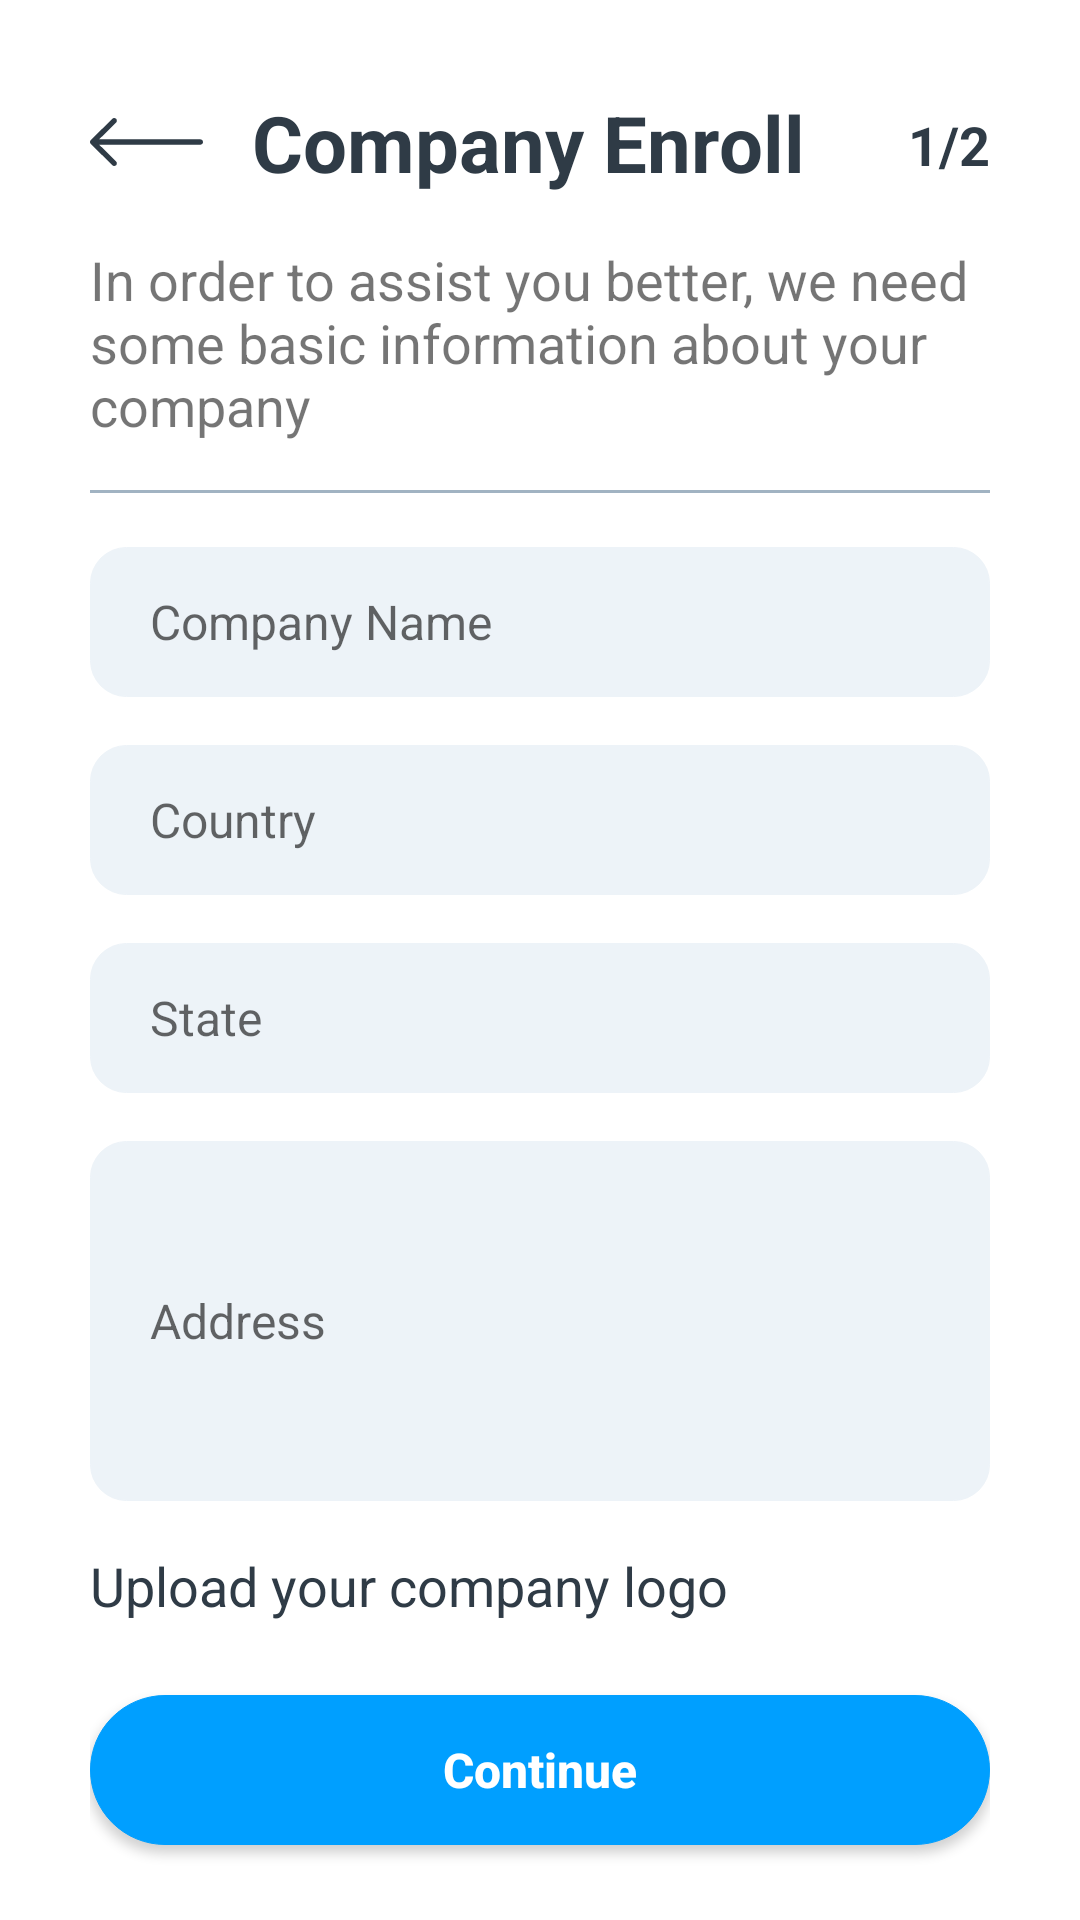

This screen was rendered from an Android layout file. Write that file and the resources it references.
<!-- AndroidManifest.xml: application theme Theme.EmplyApp.NoActionBar -->
<!-- res/layout/activity_company.xml -->
<?xml version="1.0" encoding="utf-8"?>
<RelativeLayout xmlns:android="http://schemas.android.com/apk/res/android"
    xmlns:app="http://schemas.android.com/apk/res-auto"
    xmlns:tools="http://schemas.android.com/tools"
    android:layout_width="match_parent"
    android:layout_height="match_parent"
    tools:context=".CompanyActivity">
    <RelativeLayout
        android:layout_width="match_parent"
        android:layout_height="match_parent"
        android:padding="30dp">
        <RelativeLayout
            android:id="@+id/titleBar"
            android:layout_width="match_parent"
            android:layout_height="wrap_content"
            android:orientation="horizontal">
            <androidx.appcompat.widget.AppCompatImageButton
                android:id="@+id/btnBack"
                android:layout_width="38dp"
                android:layout_height="16dp"
                style="@style/Widget.AppCompat.ActionBar.TabText"
                android:scaleType="fitStart"
                android:src="@drawable/backward_icon"
                android:layout_centerVertical="true"
                android:visibility="visible" />
            <TextView
                android:id="@+id/txtTitle2"
                android:layout_width="wrap_content"
                android:layout_height="wrap_content"
                android:text="Company Enroll"
                android:textSize="26sp"
                android:textStyle="bold"
                android:layout_marginLeft="16dp"
                android:textColor="@color/font_dark"
                android:layout_toRightOf="@id/btnBack"/>
            <TextView
                android:layout_width="wrap_content"
                android:layout_height="wrap_content"
                android:text="1/2"
                android:layout_marginTop="6dp"
                android:textSize="18sp"
                android:textStyle="bold"
                android:textColor="@color/font_dark"
                android:layout_alignParentRight="true"/>
        </RelativeLayout>
        <TextView
            android:id="@+id/txtSubtitle"
            android:layout_width="match_parent"
            android:layout_height="wrap_content"
            android:layout_marginVertical="16dp"
            android:textSize="18dp"
            android:text="In order to assist you better, we need some basic information about your company"
            android:layout_below="@id/titleBar" />
        <View
            android:id="@+id/lineNormal"
            android:layout_width="match_parent"
            android:layout_height="1dp"
            android:layout_below="@id/txtSubtitle"
            android:background="@color/font_inbox"/>
        <LinearLayout
            android:id="@+id/formNormal"
            android:layout_width="match_parent"
            android:layout_height="wrap_content"
            android:layout_below="@id/lineNormal"
            android:orientation="vertical">
        <com.google.android.material.textfield.TextInputEditText
            android:id="@+id/edtCompanyName"
            android:layout_width="match_parent"
            android:layout_height="50dp"
            android:background="@drawable/rounded_box"
            android:layout_marginTop="18dp"
            android:textSize="16sp"
            android:inputType="text"
            android:hint="Company Name"
            android:paddingHorizontal="20dp"/>
        <com.google.android.material.textfield.TextInputEditText
            android:id="@+id/edtCountry"
            android:layout_width="match_parent"
            android:layout_height="50dp"
            android:background="@drawable/rounded_box"
            android:layout_marginTop="16dp"
            android:textSize="16sp"
            android:inputType="text"
            android:hint="Country"
            android:paddingHorizontal="20dp"/>
            <com.google.android.material.textfield.TextInputEditText
                android:id="@+id/edtState"
                android:layout_width="match_parent"
                android:layout_height="50dp"
                android:background="@drawable/rounded_box"
                android:layout_marginTop="16dp"
                android:textSize="16sp"
                android:inputType="text"
                android:hint="State"
                android:paddingHorizontal="20dp"/>

            <com.google.android.material.textfield.TextInputEditText
                android:id="@+id/edtAddress"
                android:layout_width="match_parent"
                android:layout_height="120dp"
                android:layout_marginTop="16dp"
                android:background="@drawable/rounded_box"
                android:hint="Address"
                android:inputType="text"
                android:paddingHorizontal="20dp"
                android:textSize="16sp" />
        </LinearLayout>
        <TextView
            android:id="@+id/txtUpload"
            android:layout_width="match_parent"
            android:layout_height="wrap_content"
            android:text="Upload your company logo"
            android:textColor="@color/font_dark"
            android:layout_marginTop="16dp"
            android:layout_marginBottom="8dp"
            android:textSize="18sp"
            android:layout_below="@id/formNormal"/>
        <RelativeLayout
            android:layout_width="match_parent"
            android:layout_height="140dp"
            android:layout_below="@id/txtUpload"
            android:background="@drawable/rounded_box">
            <RelativeLayout
                android:layout_width="wrap_content"
                android:layout_height="wrap_content"
                android:layout_centerInParent="true">
                <androidx.appcompat.widget.AppCompatImageView
                    android:id="@+id/img"
                    android:layout_width="52dp"
                    android:layout_height="52dp"
                    android:layout_centerHorizontal="true"
                    android:src="@drawable/image" />
                <TextView
                    android:layout_width="wrap_content"
                    android:layout_height="wrap_content"
                    android:text="Upload Image"
                    android:layout_below="@id/img"
                    android:layout_centerHorizontal="true"/>
            </RelativeLayout>
        </RelativeLayout>
    </RelativeLayout>
    <RelativeLayout
        android:layout_width="match_parent"
        android:layout_height="100dp"
        android:layout_alignParentBottom="true"
        android:paddingHorizontal="30dp"
        android:background="@color/white">
        <androidx.appcompat.widget.AppCompatButton
            android:id="@+id/btnContinue"
            android:layout_width="match_parent"
            android:layout_height="50dp"
            android:layout_centerInParent="true"
            android:text="Continue"
            android:textAllCaps="false"
            android:textColor="@color/white"
            android:textStyle="bold"
            android:textSize="16sp"
            android:background="@drawable/rounded_max_primary_box"/>
    </RelativeLayout>
</RelativeLayout>
<!-- resources referenced by this layout -->
<resources>
  <color name="font_dark">#2F3B46</color>
  <color name="font_inbox">#A1B3C2</color>
  <color name="white">#FFFFFFFF</color>
  <!-- drawable image (drawable) -->
  <vector xmlns:android="http://schemas.android.com/apk/res/android"
      android:width="40dp"
      android:height="39dp"
      android:viewportWidth="40"
      android:viewportHeight="39">
    <path
        android:pathData="M27.223,3.344C32.871,3.344 36.666,7.148 36.666,12.808V25.87C36.666,31.53 32.871,35.334 27.221,35.334H12.777C7.128,35.334 3.333,31.53 3.333,25.87V12.808C3.333,7.148 7.128,3.344 12.777,3.344H27.223ZM29.061,20.219C27.274,19.149 25.895,20.651 25.523,21.132C25.164,21.596 24.856,22.107 24.531,22.619C23.736,23.882 22.826,25.338 21.251,26.184C18.961,27.401 17.223,26.28 15.973,25.465C15.504,25.161 15.048,24.874 14.594,24.682C13.474,24.219 12.467,24.747 10.972,26.569C10.188,27.521 9.41,28.466 8.622,29.407C8.151,29.969 8.264,30.838 8.899,31.214C9.913,31.813 11.15,32.135 12.547,32.135H26.594C27.386,32.135 28.181,32.031 28.938,31.794C30.644,31.259 31.999,30.034 32.706,28.416C33.303,27.056 33.592,25.405 33.034,24.032C32.848,23.576 32.57,23.152 32.18,22.779C31.156,21.803 30.199,20.892 29.061,20.219ZM14.164,9.742C11.867,9.742 10,11.536 10,13.741C10,15.945 11.867,17.74 14.164,17.74C16.461,17.74 18.329,15.945 18.329,13.741C18.329,11.536 16.461,9.742 14.164,9.742Z"
        android:fillColor="#009FFF"/>
  </vector>
  <!-- drawable rounded_box (drawable) -->
  <?xml version="1.0" encoding="utf-8"?>
  <selector xmlns:android="http://schemas.android.com/apk/res/android">
      <item android:state_pressed="false" >
          <shape>
              <solid
                  android:color="#EDF3F8" />
              <stroke
                  android:width="1px"
                  android:color="#EDF3F8" />
              <corners android:radius="12dp" />
          </shape>
      </item>
      <item android:state_pressed="true" >
          <shape>
              <solid
                  android:color="#E1EBF2" />
              <stroke
                  android:width="1px"
                  android:color="#E1EBF2" />
              <corners android:radius="12dp" />
          </shape>
      </item>
  
  </selector>
  <!-- drawable rounded_max_primary_box (drawable) -->
  <?xml version="1.0" encoding="utf-8"?>
  <selector xmlns:android="http://schemas.android.com/apk/res/android">
      <item android:state_pressed="false" >
          <shape>
              <solid
                  android:color="#009FFF" />
              <stroke
                  android:width="1px"
                  android:color="#009FFF" />
              <corners android:radius="120dp" />
          </shape>
      </item>
      <item android:state_pressed="true" >
          <shape>
              <solid
                  android:color="#0091E9" />
              <stroke
                  android:width="1px"
                  android:color="#0091E9" />
              <corners android:radius="120dp" />
          </shape>
      </item>
  
  </selector>
  <style name="Theme.EmplyApp.NoActionBar">
          <item name="windowNoTitle">true</item>
          <item name="windowActionBar">false</item>
          <item name="android:windowFullscreen">true</item>
          <item name="android:windowContentOverlay">@null</item>
      </style>
</resources>
